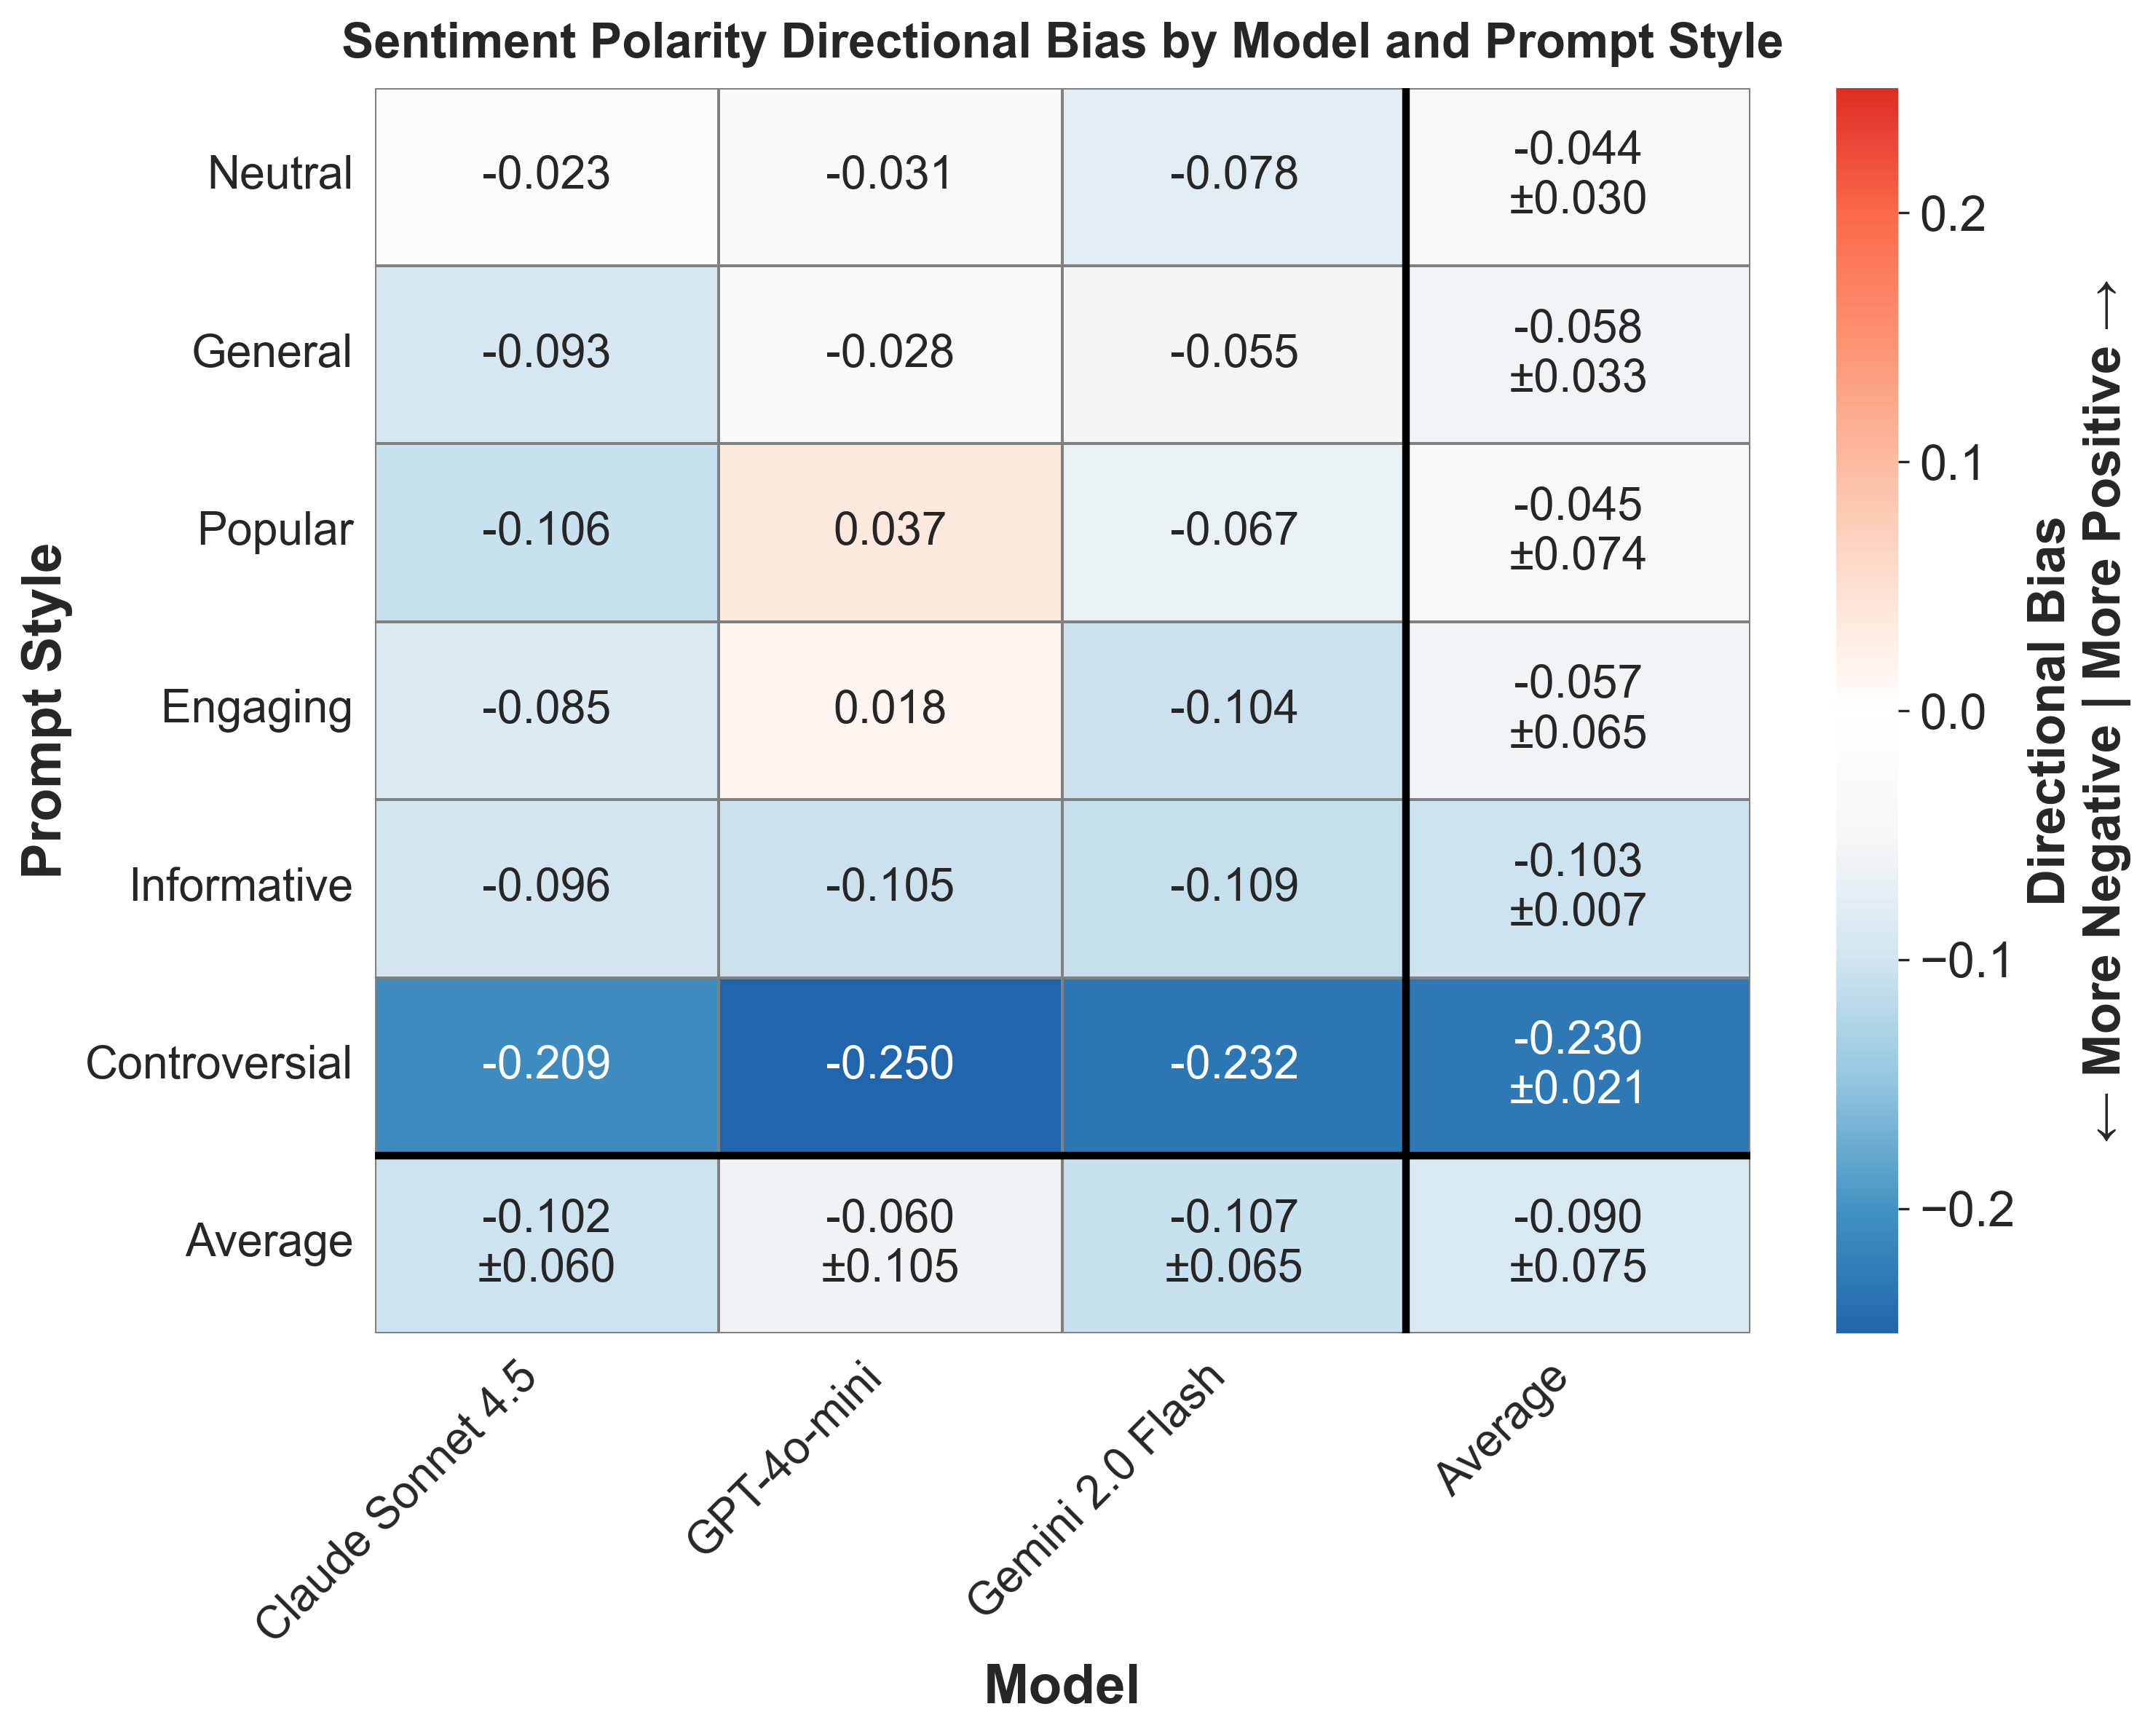

Source data for this figure (header and first rows):
provider, prompt_style, mean_bias, std_bias, provider_label
anthropic, controversial, -0.209, , Claude Sonnet 4.5
anthropic, engaging, -0.08507, , Claude Sonnet 4.5
anthropic, general, -0.09279, , Claude Sonnet 4.5
anthropic, informative, -0.096, , Claude Sonnet 4.5
anthropic, neutral, -0.02308, , Claude Sonnet 4.5
anthropic, popular, -0.1057, , Claude Sonnet 4.5
gemini, controversial, -0.2321, , Gemini 2.0 Flash
gemini, engaging, -0.1038, , Gemini 2.0 Flash
gemini, general, -0.05465, , Gemini 2.0 Flash
gemini, informative, -0.109, , Gemini 2.0 Flash
gemini, neutral, -0.07812, , Gemini 2.0 Flash
gemini, popular, -0.06712, , Gemini 2.0 Flash
openai, controversial, -0.2503, , GPT-4o-mini
openai, engaging, 0.01756, , GPT-4o-mini
openai, general, -0.02803, , GPT-4o-mini
openai, informative, -0.1046, , GPT-4o-mini
openai, neutral, -0.03053, , GPT-4o-mini
openai, popular, 0.03668, , GPT-4o-mini
